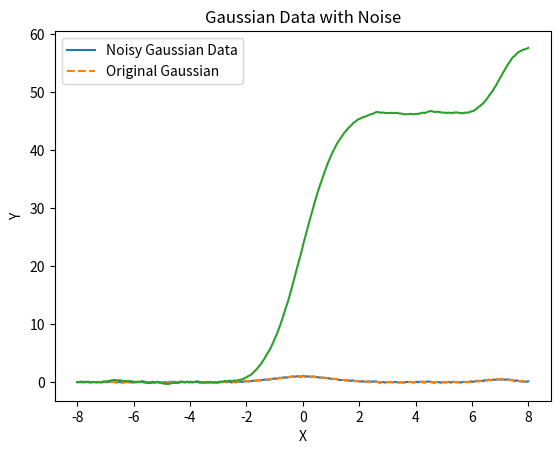

The matplotlib source for this figure:
import numpy as np
import matplotlib.pyplot as plt

# Parameters for the Gaussian
mean = 0
stddev = 1
num_points = 300

second_peak = True

# Generate Gaussian data
x = np.linspace(-8, 8, num_points)
y = np.exp(-((x - mean) ** 2) / (2 * stddev ** 2))

# Generate secondary smaller gaussian with offset
y2 = np.exp(-((x - mean - 7) ** 2) / (2 * (stddev/2) ** 2))*0.5
if second_peak:
    print("Second peak added")
    y += y2

# Add small random noise
noise = np.random.normal(0, 0.05, num_points)
y_noisy = y + noise

# Plot the data
plt.plot(x, y_noisy, label='Noisy Gaussian Data')
plt.plot(x, y, label='Original Gaussian', linestyle='--')
plt.xlabel('X')
plt.ylabel('Y')
plt.legend()
plt.title('Gaussian Data with Noise')
plt.show()

#Calculate cumulative integral of the data
cumulative = np.cumsum(y_noisy)
plt.plot(x, cumulative, label='Cumulative Integral')

# Write cumulative integral data to a file
data = np.column_stack(((-1)*x-1.25, cumulative))
np.savetxt('cumulative_integral.txt', data)
